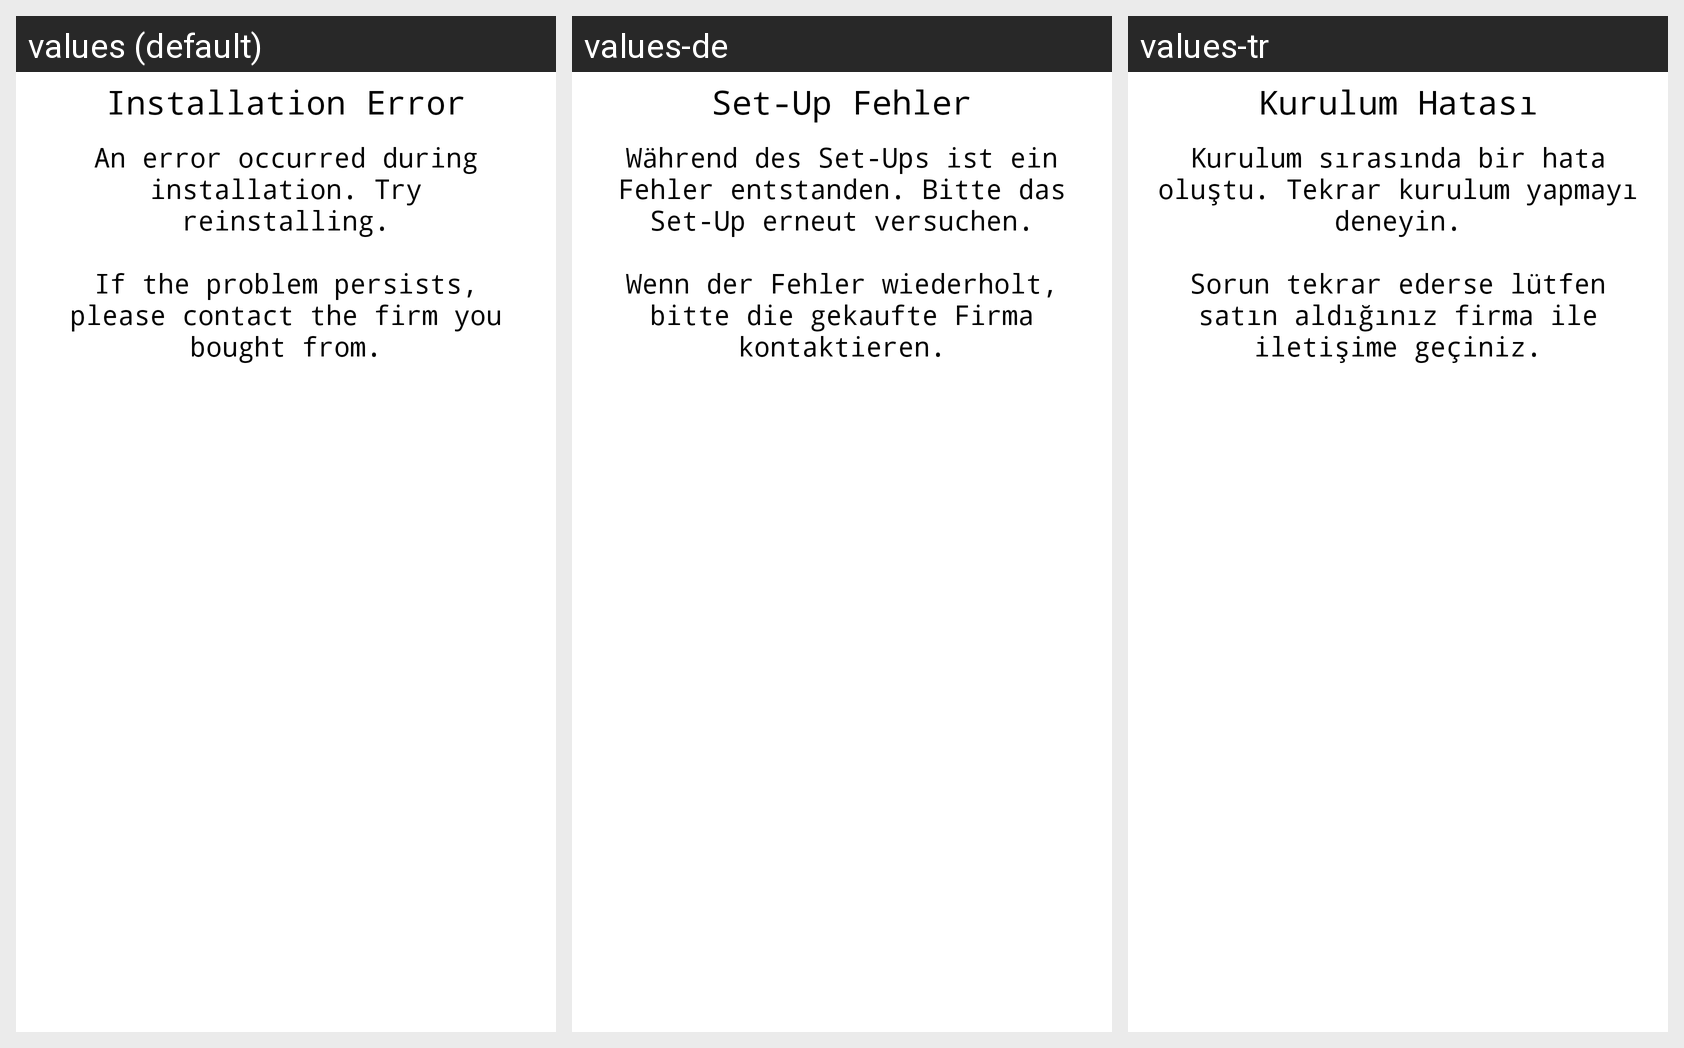

This grid shows one Android layout under several languages. Give, for every string resource on the screen, its name, the default text and each shown locale's text.
Android screen res/layout/kurulum_hatasi_dialog.xml rendered under 3 locales, left to right: values (default), values-de, values-tr. Device: Nexus 5 (rendered at 1080×1920; each locale shown at half size, 540×960, under a caption strip naming it); theme AppTheme_FullScreen_NoActionBar.
Strings drawn on this screen, with the default value and each locale's value (text and hints the layout hard-codes, and strings that could not be matched under every locale, appear in the picture but are not listed):

kurulum_hatasi
  values: Installation Error
  values-de: Set-Up Fehler
  values-tr: Kurulum Hatası

kurulum_hatasi_message
  values: An error occurred during installation. Try reinstalling.
      
      If the problem persists, please contact the firm you bought from.
  values-de: Während des Set-Ups ist ein Fehler entstanden. Bitte das Set-Up erneut versuchen.
      
      Wenn der Fehler wiederholt, bitte die gekaufte Firma kontaktieren.
  values-tr: Kurulum sırasında bir hata oluştu. Tekrar kurulum yapmayı deneyin.
      
      Sorun tekrar ederse lütfen satın aldığınız firma ile iletişime geçiniz.
